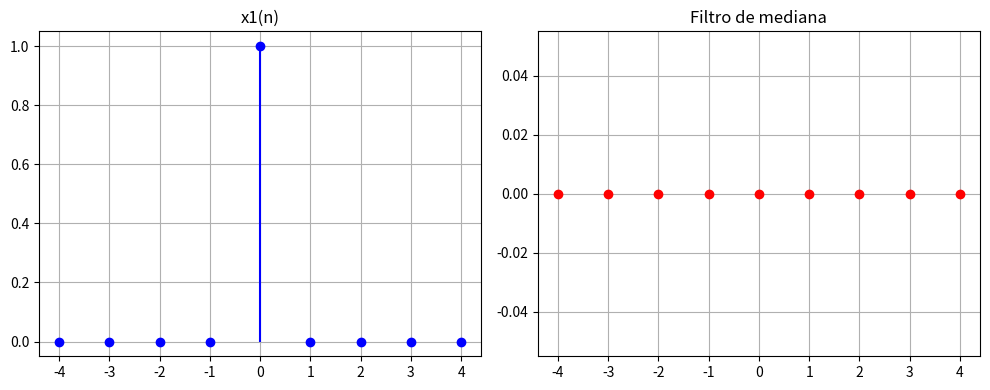

Reproduce this figure in Python.
import numpy as np
import matplotlib.pyplot as plt


def deltaK(n):
    return np.where(n == 0, 1, 0)


def x1(n):
    return deltaK(n)


def median_filter(x, window_size):
    filtered = np.copy(x)
    half_window = window_size // 2
    for i in range(len(x)):
        start = max(0, i - half_window)
        end = min(len(x), i + half_window + 1)
        filtered[i] = np.median(x[start:end])
    return filtered


n = np.arange(-4, 5)
x_n = x1(n)
window_size = 3
y = median_filter(x_n, window_size)

fig, axs = plt.subplots(1, 2, figsize=(10, 4))

axs[0].stem(n, x_n, linefmt="b-", markerfmt="bo", basefmt=" ")
axs[0].set_title("x1(n)")
axs[0].grid(True)

axs[1].stem(n, y, linefmt="r-", markerfmt="ro", basefmt=" ")
axs[1].set_title("Filtro de mediana")
axs[1].grid(True)

plt.tight_layout()
plt.show()
